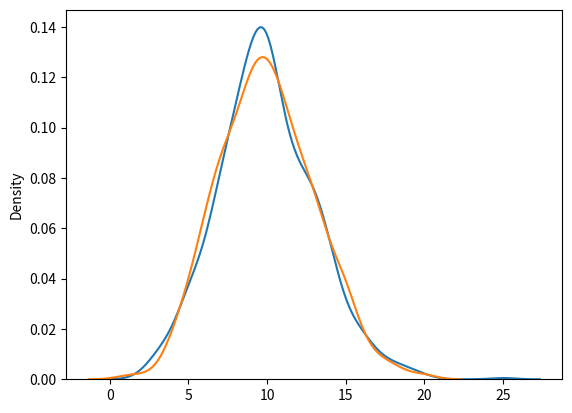

This figure's Python source:
from numpy import random
import matplotlib.pyplot as plt
import seaborn as sns
sns.distplot(random.binomial(n=1000,p=0.01,size=1000),hist=False,label="binomial")
sns.distplot(random.poisson(lam=10,size=1000),hist=False,label="poisson")
plt.show()